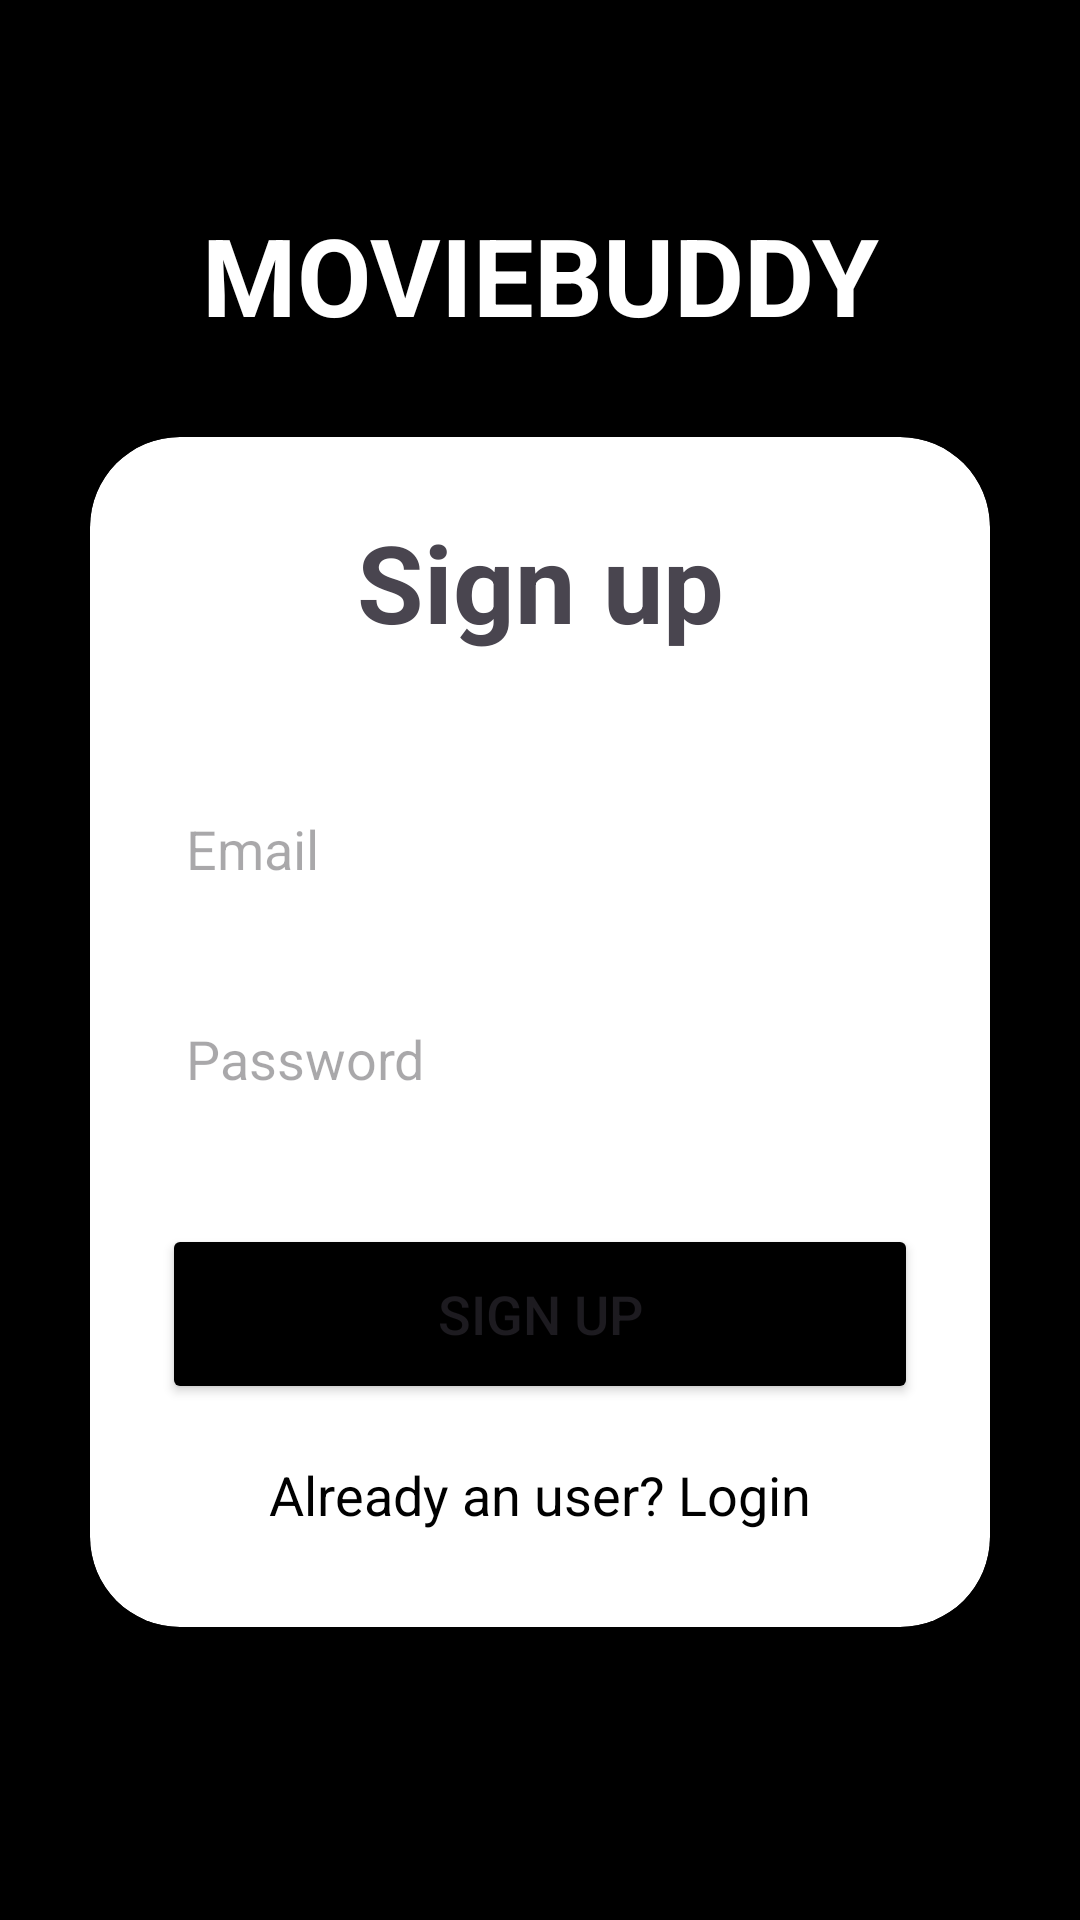

Android layout source for this screen:
<!-- AndroidManifest.xml: application theme Theme.CourseworkProject -->
<!-- res/layout/signup_page.xml -->
<?xml version="1.0" encoding="utf-8"?>
<LinearLayout xmlns:android="http://schemas.android.com/apk/res/android"
    xmlns:app="http://schemas.android.com/apk/res-auto"
    xmlns:tools="http://schemas.android.com/tools"
    android:layout_width="match_parent"
    android:layout_height="match_parent"
    android:background="@color/black"
    android:orientation="vertical"
    tools:context=".SignUpActivity"
    android:gravity="center">
    <TextView
        android:layout_width="match_parent"
        android:layout_height="wrap_content"
        android:text="MOVIEBUDDY"
        android:textSize="36sp"
        android:textAlignment="center"
        android:textStyle="bold"
        android:textColor="@color/white"

        />
    <androidx.cardview.widget.CardView
        android:layout_width="match_parent"
        android:layout_height="wrap_content"
        android:layout_margin="30dp"
        app:cardCornerRadius="30dp"
        app:cardElevation="20dp">
        <LinearLayout
            android:layout_width="match_parent"
            android:layout_height="wrap_content"
            android:orientation="vertical"
            android:layout_gravity="center_horizontal"
            android:padding="24dp"
            android:background="@drawable/custom_text_box">

            <TextView
                android:layout_width="match_parent"
                android:layout_height="wrap_content"
                android:text="Sign up"
                android:textSize="36sp"
                android:textAlignment="center"
                android:textStyle="bold"
                
                />
            <EditText
                android:layout_width="match_parent"
                android:layout_height="50dp"
                android:id="@+id/signup_email"
                android:background="@drawable/custom_text_box"
                android:layout_marginTop="40dp"
                android:padding="8dp"
                android:hint="Email"
                android:drawablePadding="8dp"
                android:textColor="@color/black"/>
            <EditText
                android:layout_width="match_parent"
                android:layout_height="50dp"
                android:id="@+id/signup_password"
                android:background="@drawable/custom_text_box"
                android:layout_marginTop="20dp"
                android:padding="8dp"
                android:hint="Password"
                android:drawablePadding="8dp"
                android:textColor="@color/black"/>
            <Button
                android:layout_width="match_parent"
                android:layout_height="60dp"
                android:text="Sign Up"
                android:id="@+id/signup_button"
                android:textSize="18sp"
                android:layout_marginTop="30dp"
                android:backgroundTint="@color/black"
                app:cornerRadius = "20dp"/>

            <TextView
            android:layout_width="wrap_content"
            android:layout_height="wrap_content"
            android:id="@+id/loginRedirectText"
            android:text="Already an user? Login"
            android:layout_gravity="center"
            android:padding="8dp"
            android:layout_marginTop="10dp"
            android:textColor="@color/black"
            android:textSize="18sp"/>
        </LinearLayout>
    </androidx.cardview.widget.CardView>





</LinearLayout>
<!-- resources referenced by this layout -->
<resources>
  <style name="Theme.CourseworkProject" parent="Base.Theme.CourseworkProject" />
  <style name="Base.Theme.CourseworkProject" parent="Theme.Material3.DayNight.NoActionBar">
          
          
      </style>
  <!-- not gathered from this repository: default colours our renderer supplied (Android Studio template values) -->
  <color name="black">#FF000000</color>
  <color name="white">#FFFFFFFF</color>
</resources>
